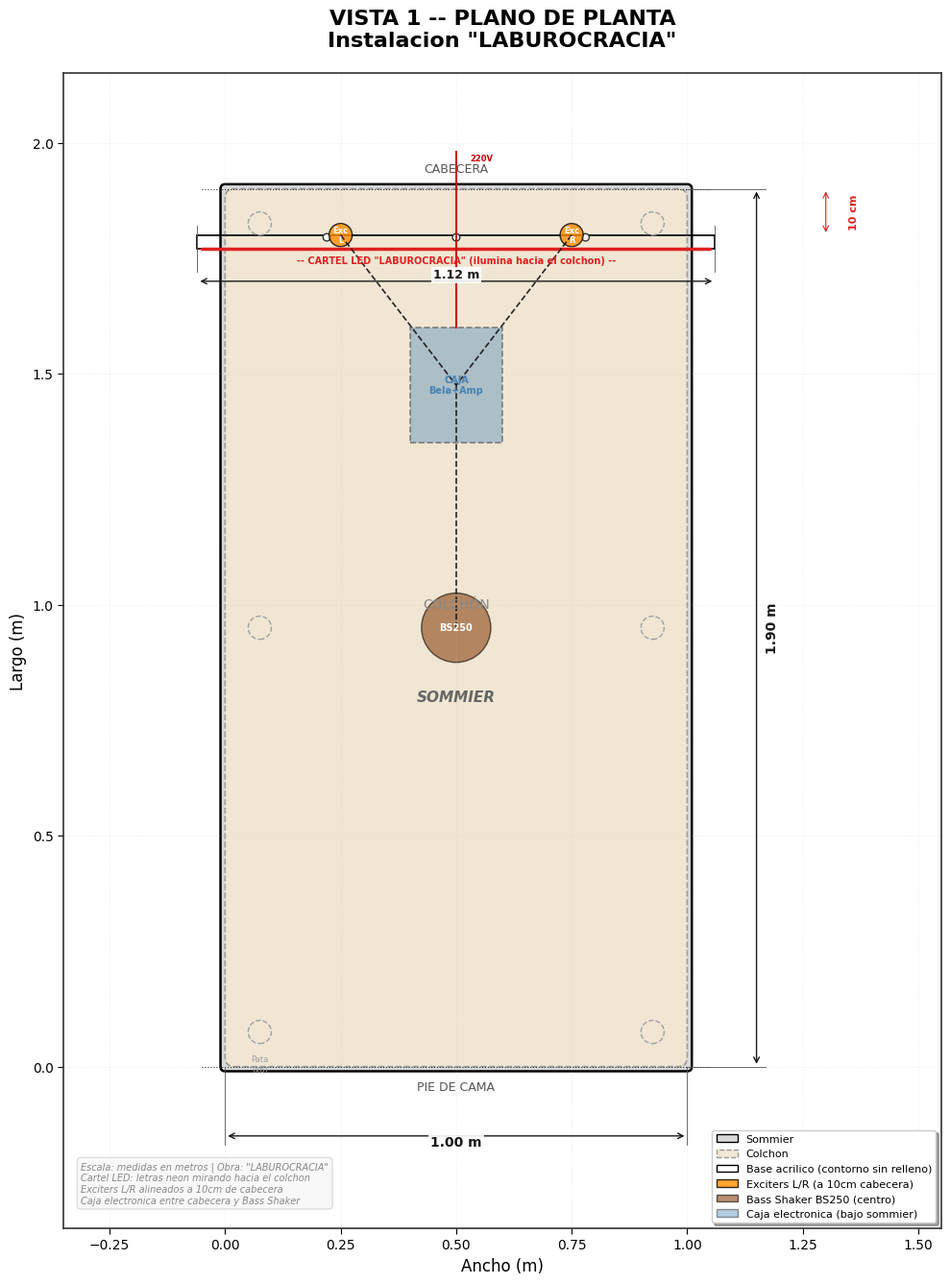
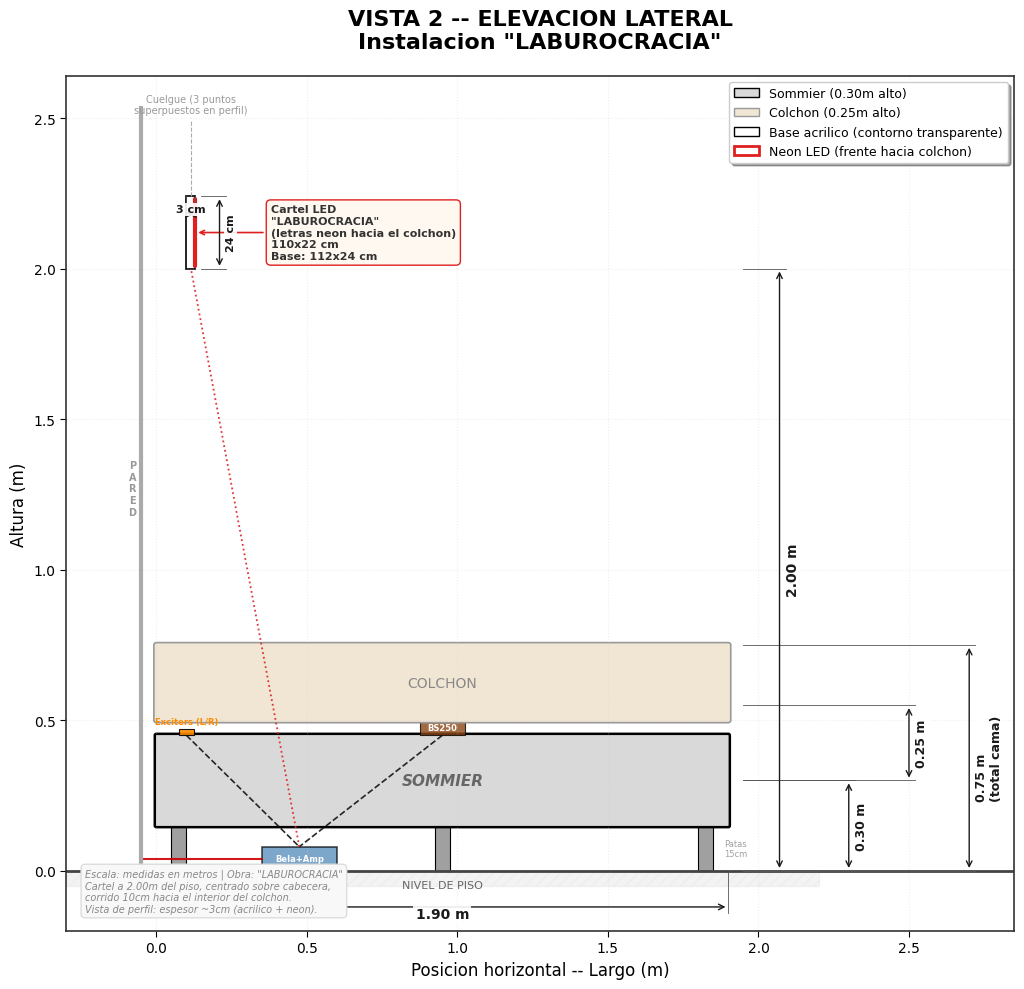
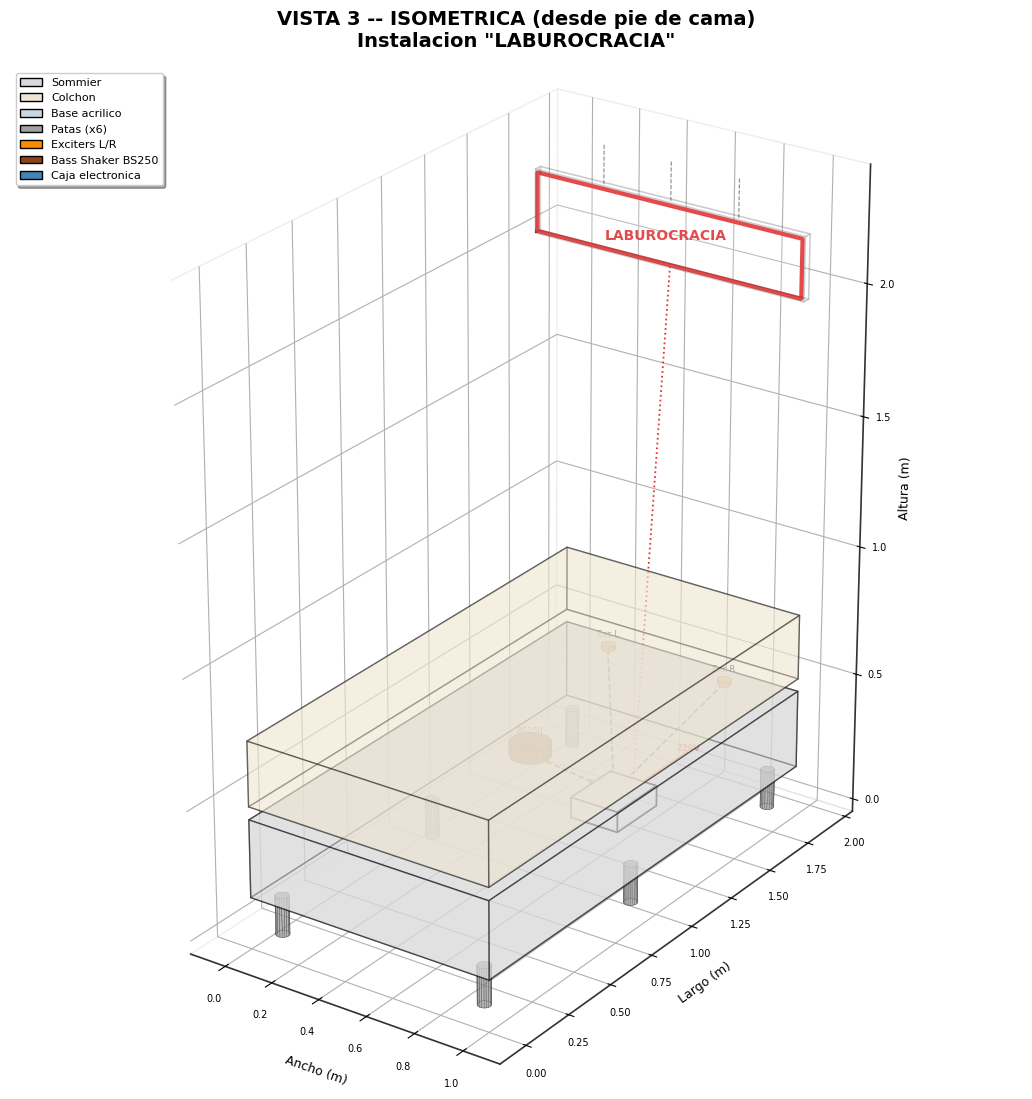
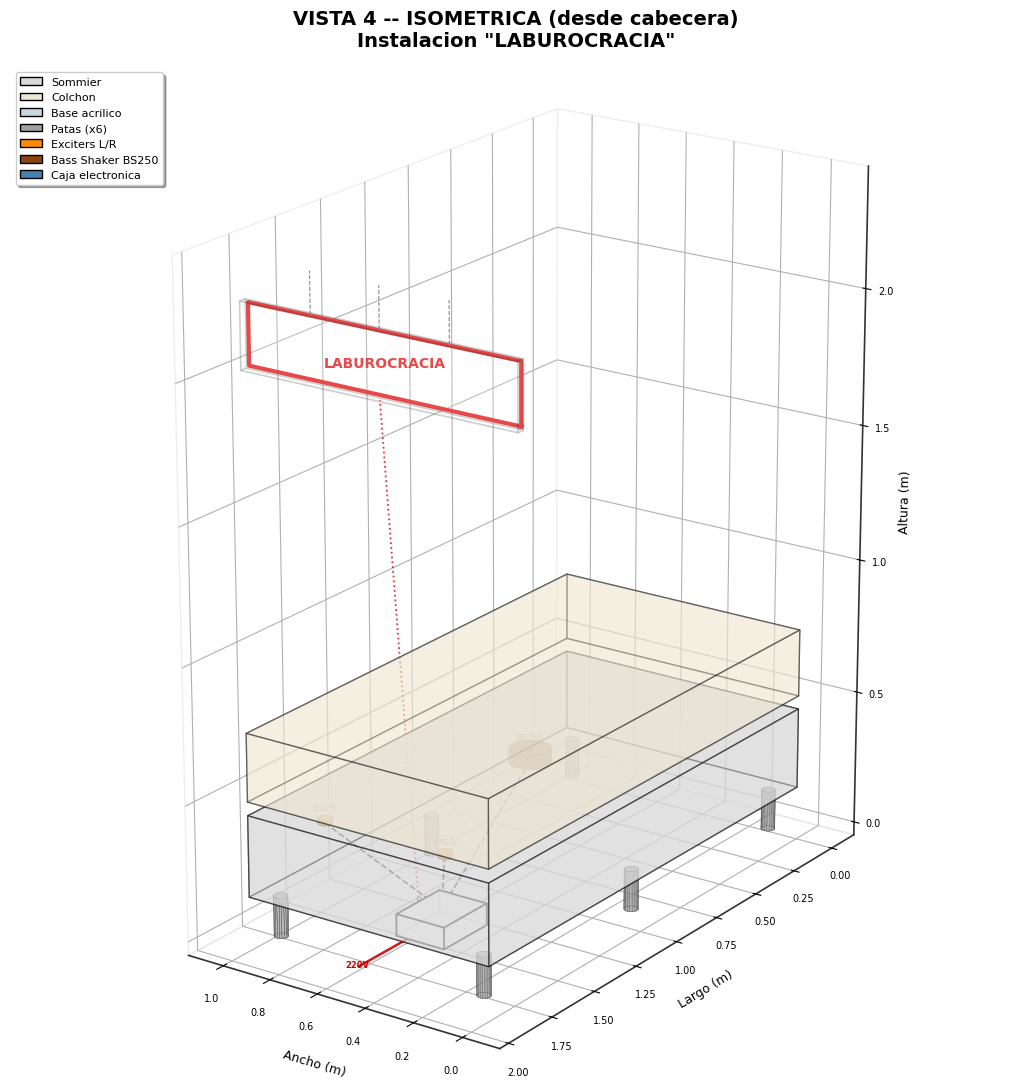
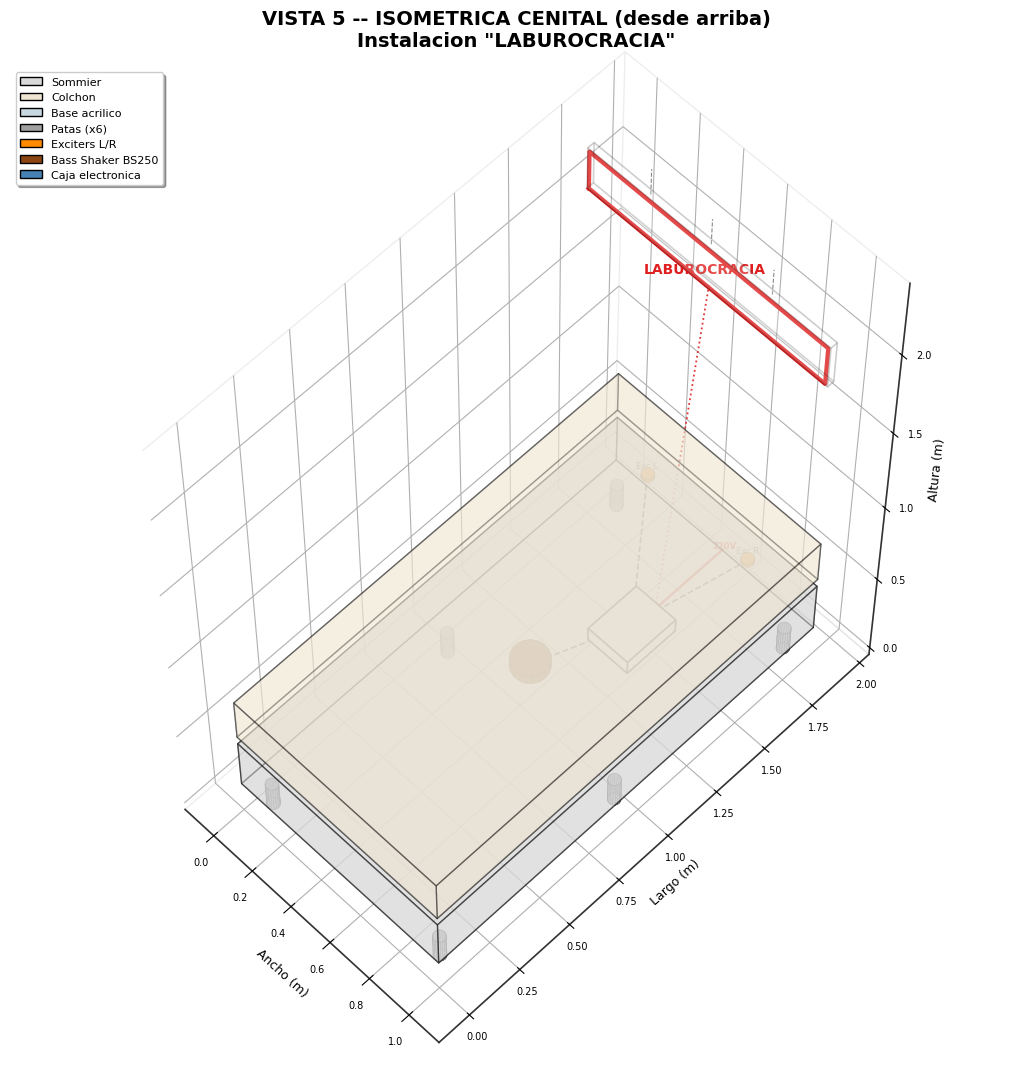

The script that saved these images, in order:
import matplotlib
matplotlib.use('Agg')
import matplotlib.pyplot as plt
import matplotlib.patches as mpatches
from matplotlib.patches import FancyBboxPatch, FancyArrowPatch
import numpy as np

# ==============================================================================
# CONFIGURACIÓN GLOBAL — Estilo técnico/profesional (plano arquitectónico)
# ==============================================================================

plt.style.use('default')  # Fondo blanco limpio

plt.rcParams.update({
    'font.family': 'sans-serif',
    'font.sans-serif': ['DejaVu Sans', 'Arial', 'Helvetica'],
    'font.size': 10,
    'axes.titlesize': 16,
    'axes.titleweight': 'bold',
    'axes.labelsize': 12,
    'xtick.labelsize': 10,
    'ytick.labelsize': 10,
    'figure.facecolor': 'white',
    'axes.facecolor': 'white',
    'axes.edgecolor': '#333333',
    'axes.linewidth': 1.2,
    'figure.figsize': (14, 10),
})

# Colores estilo plano técnico
COLOR_SOMMIER = '#D9D9D9'       # Gris claro
COLOR_COLCHON = '#F0E6D3'       # Beige/crema
COLOR_CARTEL_BASE = '#C8D8E0'   # Celeste grisáceo (acrílico)
COLOR_CARTEL_NEON = '#E02020'   # Rojo neón
COLOR_COTA = '#1A1A1A'          # Negro para cotas
COLOR_COTA_LINE = '#555555'     # Gris oscuro para líneas de cota
COLOR_PERFORACION = '#333333'   # Gris oscuro para perforaciones

DPI_GUARDADO = 300

# ==============================================================================
# MEDIDAS DE LA OBRA (en metros)
# ==============================================================================
# Sommier
SOMMIER_LARGO = 1.90    # m (eje Y en planta)
SOMMIER_ANCHO = 1.00    # m (eje X en planta)
SOMMIER_ALTO  = 0.30    # m

# Colchón (mismas dimensiones de planta que el sommier)
COLCHON_LARGO = 1.90    # m
COLCHON_ANCHO = 1.00    # m
COLCHON_ALTO  = 0.25    # m

# Letrero neón LED
CARTEL_ANCHO = 1.10     # m (110 cm)
CARTEL_ALTO  = 0.22     # m (22 cm)

# Base de acrílico
BASE_ANCHO = 1.12       # m (112 cm)
BASE_ALTO  = 0.24       # m (24 cm)

# Posición del cartel
CARTEL_ALTURA_PISO = 2.00   # m (del piso al borde inferior del cartel)
CARTEL_OFFSET_CABECERA = 0.10  # m (corrido 10cm hacia adentro desde cabecera)

# Perforaciones: 3 en la parte superior de la base de acrílico
N_PERFORACIONES = 3
PERFORACION_RADIO = 0.008  # m (radio visual, ~8mm para que se vea en el plano)

# Patas del sommier
PATA_ALTO = 0.15        # m (15cm)
PATA_DIAMETRO = 0.05    # m (5cm)
N_PATAS = 6             # 4 esquinas + 2 centrales laterales

# Exciters (transductores)
EXCITER_DIAMETRO = 0.05  # m (5cm)
EXCITER_ALTO = 0.02      # m (2cm)

# Bass Shaker BS250
BASS_SHAKER_DIAMETRO = 0.15  # m (15cm)
BASS_SHAKER_ALTO = 0.05      # m (5cm)

# Caja de electrónica (Bela Rev C + Amp TPA3116D2 + fuente)
CAJA_LARGO = 0.25    # m (25cm)
CAJA_ANCHO = 0.20    # m (20cm)
CAJA_ALTO  = 0.08    # m (8cm)

# Espesor del cartel (para vista de perfil)
CARTEL_ESPESOR = 0.03  # m (~3cm acrílico + neón)

# Colores adicionales
COLOR_PATA = '#A0A0A0'          # Gris medio
COLOR_EXCITER = '#FF8C00'       # Naranja
COLOR_BASS_SHAKER = '#8B4513'   # Marrón
COLOR_CAJA = '#4682B4'          # Azul acero
COLOR_CABLE = '#666666'         # Gris para cables


# ==============================================================================
# FUNCIONES AUXILIARES PARA COTAS
# ==============================================================================

def dibujar_cota_horizontal(ax, x1, x2, y, texto, offset=0.08, lado='abajo',
                            color=COLOR_COTA, fontsize=9):
    """Dibuja una cota horizontal con flechas y texto."""
    if lado == 'abajo':
        y_cota = y - offset
        va = 'top'
        y_linea_ext = [y, y_cota - 0.02]
    else:
        y_cota = y + offset
        va = 'bottom'
        y_linea_ext = [y, y_cota + 0.02]

    # Líneas de extensión
    ax.plot([x1, x1], y_linea_ext, color=COLOR_COTA_LINE, linewidth=0.6, linestyle='-')
    ax.plot([x2, x2], y_linea_ext, color=COLOR_COTA_LINE, linewidth=0.6, linestyle='-')

    # Línea de cota con flechas
    ax.annotate('', xy=(x2, y_cota), xytext=(x1, y_cota),
                arrowprops=dict(arrowstyle='<->', color=color, lw=1.0))

    # Texto de la cota
    ax.text((x1 + x2) / 2, y_cota, texto,
            ha='center', va=va, fontsize=fontsize, fontweight='bold',
            color=color, backgroundcolor='white',
            bbox=dict(boxstyle='square,pad=0.15', facecolor='white',
                      edgecolor='none', alpha=0.9))


def dibujar_cota_vertical(ax, y1, y2, x, texto, offset=0.08, lado='derecha',
                          color=COLOR_COTA, fontsize=9):
    """Dibuja una cota vertical con flechas y texto."""
    if lado == 'derecha':
        x_cota = x + offset
        ha = 'left'
        x_linea_ext = [x, x_cota + 0.02]
    else:
        x_cota = x - offset
        ha = 'right'
        x_linea_ext = [x, x_cota - 0.02]

    # Líneas de extensión
    ax.plot(x_linea_ext, [y1, y1], color=COLOR_COTA_LINE, linewidth=0.6, linestyle='-')
    ax.plot(x_linea_ext, [y2, y2], color=COLOR_COTA_LINE, linewidth=0.6, linestyle='-')

    # Línea de cota con flechas
    ax.annotate('', xy=(x_cota, y2), xytext=(x_cota, y1),
                arrowprops=dict(arrowstyle='<->', color=color, lw=1.0))

    # Texto de la cota
    ax.text(x_cota + 0.02 if lado == 'derecha' else x_cota - 0.02,
            (y1 + y2) / 2, texto,
            ha=ha, va='center', fontsize=fontsize, fontweight='bold',
            color=color, rotation=90,
            backgroundcolor='white',
            bbox=dict(boxstyle='square,pad=0.15', facecolor='white',
                      edgecolor='none', alpha=0.9))


# ==============================================================================
# VISTA 1: PLANO DE PLANTA (TOP-DOWN VIEW)
# ==============================================================================

def generar_vista_planta():
    """Genera la vista de planta (top-down) de la instalación."""
    print("\n--- Generando Vista 1: Plano de Planta ---")

    fig, ax = plt.subplots(figsize=(10, 16))

    # Posición base: el sommier se ubica centrado en X, con cabecera arriba (Y máximo)
    sommier_x0 = 0
    sommier_y0 = 0

    # --- SOMMIER (rectángulo gris claro) ---
    sommier = mpatches.FancyBboxPatch(
        (sommier_x0, sommier_y0), SOMMIER_ANCHO, SOMMIER_LARGO,
        boxstyle="round,pad=0.01",
        facecolor=COLOR_SOMMIER, edgecolor='black', linewidth=1.8
    )
    ax.add_patch(sommier)
    ax.text(SOMMIER_ANCHO / 2, SOMMIER_LARGO / 2 - 0.15, 'SOMMIER',
            ha='center', va='center', fontsize=11, fontweight='bold',
            color='#666666', style='italic')

    # --- COLCHÓN (rectángulo beige, levemente más pequeño visualmente) ---
    margen_visual = 0.02  # margen visual para que se vea el borde del sommier
    colchon = mpatches.FancyBboxPatch(
        (sommier_x0 + margen_visual, sommier_y0 + margen_visual),
        COLCHON_ANCHO - 2 * margen_visual, COLCHON_LARGO - 2 * margen_visual,
        boxstyle="round,pad=0.02",
        facecolor=COLOR_COLCHON, edgecolor='#999999', linewidth=1.2,
        linestyle='--'
    )
    ax.add_patch(colchon)
    ax.text(COLCHON_ANCHO / 2, COLCHON_LARGO / 2 + 0.05, 'COLCHÓN',
            ha='center', va='center', fontsize=10, color='#888888')

    # --- CABECERA (indicador) ---
    cabecera_y = SOMMIER_LARGO  # borde superior
    ax.plot([sommier_x0 - 0.05, SOMMIER_ANCHO + 0.05], [cabecera_y, cabecera_y],
            color='#333333', linewidth=0.8, linestyle=':')
    ax.text(SOMMIER_ANCHO / 2, cabecera_y + 0.03, 'CABECERA',
            ha='center', va='bottom', fontsize=9, color='#555555')

    # --- CARTEL LED (vista desde arriba: se ve como una línea/rectángulo fino) ---
    # El cartel cuelga sobre la cabecera, corrido 10cm hacia adentro
    cartel_x0 = (SOMMIER_ANCHO - BASE_ANCHO) / 2  # centrado en X
    cartel_y0 = cabecera_y - CARTEL_OFFSET_CABECERA  # corrido hacia adentro

    # Base de acrilico (vista desde arriba = marco transparente sin relleno color)
    base_rect = mpatches.Rectangle(
        (cartel_x0, cartel_y0 - 0.03), BASE_ANCHO, 0.03,
        facecolor='none', edgecolor='black', linewidth=1.2
    )
    ax.add_patch(base_rect)

    # Linea roja LED iluminando HACIA EL COLCHON (borde inferior en planta)
    ax.plot([cartel_x0 + (BASE_ANCHO - CARTEL_ANCHO)/2, cartel_x0 + (BASE_ANCHO + CARTEL_ANCHO)/2],
            [cartel_y0 - 0.03, cartel_y0 - 0.03],
            color=COLOR_CARTEL_NEON, linewidth=2.5, solid_capstyle='round')

    # Texto indicador del cartel
    ax.text(SOMMIER_ANCHO / 2, cartel_y0 - 0.045,
            '-- CARTEL LED "LABUROCRACIA" (ilumina hacia el colchon) --',
            ha='center', va='top', fontsize=7, color=COLOR_CARTEL_NEON,
            fontweight='bold')

    # Perforaciones (vistas desde arriba)
    perf_spacing = BASE_ANCHO / (N_PERFORACIONES + 1)
    for i in range(N_PERFORACIONES):
        perf_x = cartel_x0 + perf_spacing * (i + 1)
        perf_y = cartel_y0 - 0.005
        circ = plt.Circle((perf_x, perf_y), 0.008,
                          facecolor='white', edgecolor=COLOR_PERFORACION, linewidth=1.0)
        ax.add_patch(circ)

    # --- PIE DE CAMA (indicador) ---
    ax.plot([sommier_x0 - 0.05, SOMMIER_ANCHO + 0.05], [0, 0],
            color='#333333', linewidth=0.8, linestyle=':')
    ax.text(SOMMIER_ANCHO / 2, -0.03, 'PIE DE CAMA',
            ha='center', va='top', fontsize=9, color='#555555')

    # --- PATAS DEL SOMMIER (proyeccion, circulos punteados) ---
    for cx, cy in posiciones_patas():
        circ_pata = plt.Circle((cx, cy), PATA_DIAMETRO/2,
                               facecolor='none', edgecolor=COLOR_PATA,
                               linewidth=1.0, linestyle='--')
        ax.add_patch(circ_pata)
    # Etiqueta una pata
    patas = posiciones_patas()
    ax.text(patas[0][0], patas[0][1] - 0.05, 'Pata\n(x6)',
            ha='center', va='top', fontsize=6, color=COLOR_PATA)

    # --- TRANSDUCTORES (proyeccion, entre sommier y colchon) ---
    # Exciters L y R a la altura del cartel (10cm de la cabecera)
    exciter_y = SOMMIER_LARGO - CARTEL_OFFSET_CABECERA  # 1.80m

    # Exciter L (izquierda, 1/4 del ancho, Y=1.80m)
    ex_l_x = SOMMIER_ANCHO * 0.25
    ex_l = plt.Circle((ex_l_x, exciter_y),
                       EXCITER_DIAMETRO/2,
                       facecolor=COLOR_EXCITER, edgecolor='black',
                       linewidth=1.0, alpha=0.8)
    ax.add_patch(ex_l)
    ax.text(ex_l_x, exciter_y, 'Exc\nL',
            ha='center', va='center', fontsize=6, fontweight='bold', color='white')

    # Exciter R (derecha, 3/4 del ancho, Y=1.80m)
    ex_r_x = SOMMIER_ANCHO * 0.75
    ex_r = plt.Circle((ex_r_x, exciter_y),
                       EXCITER_DIAMETRO/2,
                       facecolor=COLOR_EXCITER, edgecolor='black',
                       linewidth=1.0, alpha=0.8)
    ax.add_patch(ex_r)
    ax.text(ex_r_x, exciter_y, 'Exc\nR',
            ha='center', va='center', fontsize=6, fontweight='bold', color='white')

    # Bass Shaker BS250 (centrado en el medio de la cama: X=0.5m, Y=0.95m)
    bs_x = SOMMIER_ANCHO * 0.5
    bs_y = SOMMIER_LARGO * 0.5
    bs = plt.Circle((bs_x, bs_y),
                     BASS_SHAKER_DIAMETRO/2,
                     facecolor=COLOR_BASS_SHAKER, edgecolor='black',
                     linewidth=1.0, alpha=0.6)
    ax.add_patch(bs)
    ax.text(bs_x, bs_y, 'BS250',
            ha='center', va='center', fontsize=7, fontweight='bold',
            color='white')

    # --- CAJA ELECTRONICA (proyeccion, en el piso entre la cabecera y el Bass Shaker) ---
    caja_x = (SOMMIER_ANCHO - CAJA_ANCHO) / 2
    caja_y = 1.35  # Entre la cabecera (1.90m) y el Bass Shaker (0.95m)
    caja_rect = mpatches.Rectangle(
        (caja_x, caja_y), CAJA_ANCHO, CAJA_LARGO,
        facecolor=COLOR_CAJA, edgecolor='black', linewidth=1.2,
        alpha=0.4, linestyle='--'
    )
    ax.add_patch(caja_rect)
    ax.text(caja_x + CAJA_ANCHO/2, caja_y + CAJA_LARGO/2,
            'CAJA\nBela+Amp',
            ha='center', va='center', fontsize=7, color=COLOR_CAJA,
            fontweight='bold')

    # Cables (lineas opacas y visibles hacia la caja)
    caja_cx = caja_x + CAJA_ANCHO/2
    caja_cy = caja_y + CAJA_LARGO/2
    for tx, ty in [(ex_l_x, exciter_y), (ex_r_x, exciter_y), (bs_x, bs_y)]:
        ax.plot([tx, caja_cx], [ty, caja_cy],
                color='#111111', linewidth=1.2, linestyle='--', alpha=0.9)

    # Cable 12V desde caja al cartel LED
    ax.plot([caja_cx, SOMMIER_ANCHO/2], [caja_y + CAJA_LARGO, cartel_y0],
            color='#E02020', linewidth=1.3, linestyle=':', alpha=0.9)

    # Cable 220V desde caja a pared
    ax.plot([caja_cx, caja_cx], [caja_y + CAJA_LARGO, SOMMIER_LARGO + 0.08],
            color='#CC0000', linewidth=1.5, linestyle='-', alpha=0.9)
    ax.text(caja_cx + 0.03, SOMMIER_LARGO + 0.06, '220V',
            fontsize=6, color='#CC0000', fontweight='bold')

    # === COTAS ===

    # Cota horizontal: ancho del sommier/colchon
    dibujar_cota_horizontal(ax, sommier_x0, sommier_x0 + SOMMIER_ANCHO,
                            sommier_y0, f'{SOMMIER_ANCHO:.2f} m',
                            offset=0.15, lado='abajo', fontsize=10)

    # Cota vertical: largo del sommier/colchon
    dibujar_cota_vertical(ax, sommier_y0, sommier_y0 + SOMMIER_LARGO,
                          sommier_x0 + SOMMIER_ANCHO,
                          f'{SOMMIER_LARGO:.2f} m',
                          offset=0.15, lado='derecha', fontsize=10)

    # Cota horizontal: ancho de la base de acrilico
    dibujar_cota_horizontal(ax, cartel_x0, cartel_x0 + BASE_ANCHO,
                            cartel_y0 + 0.02, f'{BASE_ANCHO:.2f} m',
                            offset=-0.12, lado='arriba', fontsize=9)

    # Cota vertical: offset desde cabecera
    if CARTEL_OFFSET_CABECERA > 0:
        ax.annotate('', xy=(SOMMIER_ANCHO + 0.30, cabecera_y),
                    xytext=(SOMMIER_ANCHO + 0.30, cartel_y0),
                    arrowprops=dict(arrowstyle='<->', color='#E02020', lw=0.8))
        ax.text(SOMMIER_ANCHO + 0.35, (cabecera_y + cartel_y0) / 2,
                f'{CARTEL_OFFSET_CABECERA * 100:.0f} cm',
                ha='left', va='center', fontsize=8, color='#E02020',
                fontweight='bold', rotation=90)

    # --- CONFIGURACION DE EJES ---
    ax.set_xlim(-0.35, SOMMIER_ANCHO + 0.55)
    ax.set_ylim(-0.35, SOMMIER_LARGO + 0.25)
    ax.set_aspect('equal')
    ax.set_xlabel('Ancho (m)', fontsize=12)
    ax.set_ylabel('Largo (m)', fontsize=12)
    ax.set_title('VISTA 1 -- PLANO DE PLANTA\nInstalacion "LABUROCRACIA"',
                 fontsize=16, fontweight='bold', pad=20)

    # Cuadricula sutil
    ax.grid(True, linestyle=':', alpha=0.3, color='#CCCCCC')
    ax.tick_params(direction='out', length=4)

    # Leyenda
    legend_elements = [
        mpatches.Patch(facecolor=COLOR_SOMMIER, edgecolor='black', label='Sommier'),
        mpatches.Patch(facecolor=COLOR_COLCHON, edgecolor='#999999',
                       linestyle='--', label='Colchon'),
        mpatches.Patch(facecolor='none', edgecolor='black',
                       label='Base acrilico (contorno sin relleno)'),
        mpatches.Patch(facecolor=COLOR_EXCITER, edgecolor='black',
                       alpha=0.8, label='Exciters L/R (a 10cm cabecera)'),
        mpatches.Patch(facecolor=COLOR_BASS_SHAKER, edgecolor='black',
                       alpha=0.6, label='Bass Shaker BS250 (centro)'),
        mpatches.Patch(facecolor=COLOR_CAJA, edgecolor='black',
                       alpha=0.4, label='Caja electronica (bajo sommier)'),
    ]
    ax.legend(handles=legend_elements, loc='lower right', fontsize=8,
              frameon=True, fancybox=True, shadow=True)

    # Nota tecnica
    ax.text(0.02, 0.02,
            'Escala: medidas en metros | Obra: "LABUROCRACIA"\n'
            'Cartel LED: letras neon mirando hacia el colchon\n'
            'Exciters L/R alineados a 10cm de cabecera\n'
            'Caja electronica entre cabecera y Bass Shaker',
            transform=ax.transAxes, fontsize=7, va='bottom', ha='left',
            color='#888888', style='italic',
            bbox=dict(boxstyle='round,pad=0.4', facecolor='#F8F8F8',
                      edgecolor='#DDDDDD'))

    plt.tight_layout()
    plt.savefig('vista_1_planta_laburocracia.png', dpi=DPI_GUARDADO,
                bbox_inches='tight', facecolor='white')
    print("  [OK] Guardada: vista_1_planta_laburocracia.png")
    plt.show()


# ==============================================================================
# VISTA 2: ELEVACIÓN LATERAL (SIDE VIEW)
# ==============================================================================

def generar_vista_elevacion():
    """Genera la vista de elevación lateral de la instalación."""
    print("\n--- Generando Vista 2: Elevacion Lateral ---")

    fig, ax = plt.subplots(figsize=(12, 10))

    # En elevacion lateral, eje X = largo (1.90m), eje Y = altura
    # Cabecera a la izquierda (X=0), pie de cama a la derecha (X=1.90)

    # --- PISO ---
    ax.axhline(y=0, color='#444444', linewidth=2.0)
    ax.fill_between([-0.3, SOMMIER_LARGO + 0.3], -0.05, 0,
                    color='#E8E8E8', hatch='///', alpha=0.5)
    ax.text(SOMMIER_LARGO / 2, -0.03, 'NIVEL DE PISO',
            ha='center', va='top', fontsize=8, color='#666666')

    # --- PATAS DEL SOMMIER (vista lateral: se ven 3 patas) ---
    # En vista lateral se ven: esquina trasera, central, esquina delantera
    margen = 0.05 + PATA_DIAMETRO/2
    patas_x_lateral = [margen, SOMMIER_LARGO / 2, SOMMIER_LARGO - margen]
    for px in patas_x_lateral:
        pata = mpatches.Rectangle(
            (px - PATA_DIAMETRO/2, 0), PATA_DIAMETRO, PATA_ALTO,
            facecolor=COLOR_PATA, edgecolor='black', linewidth=0.8
        )
        ax.add_patch(pata)
    ax.text(patas_x_lateral[2] + 0.06, PATA_ALTO / 2, 'Patas\n15cm',
            ha='left', va='center', fontsize=6, color=COLOR_PATA)

    # --- CAJA ELECTRONICA (en el piso, entre la cabecera y el Bass Shaker) ---
    caja_x = CARTEL_OFFSET_CABECERA + 0.25  # Ubicada a ~35cm de la cabecera, antes del Bass Shaker (0.95m)
    caja_rect = mpatches.Rectangle(
        (caja_x, 0), CAJA_LARGO, CAJA_ALTO,
        facecolor=COLOR_CAJA, edgecolor='black', linewidth=1.2, alpha=0.7
    )
    ax.add_patch(caja_rect)
    ax.text(caja_x + CAJA_LARGO/2, CAJA_ALTO/2, 'Bela+Amp',
            ha='center', va='center', fontsize=6, color='white', fontweight='bold')

    # Cable 220V de caja a pared (atras)
    ax.plot([caja_x, -0.05], [CAJA_ALTO/2, CAJA_ALTO/2],
            color='#CC0000', linewidth=1.5, linestyle='-', alpha=0.9)

    # --- SOMMIER (ahora sobre las patas) ---
    sommier_y0 = PATA_ALTO
    sommier = mpatches.FancyBboxPatch(
        (0, sommier_y0), SOMMIER_LARGO, SOMMIER_ALTO,
        boxstyle="round,pad=0.005",
        facecolor=COLOR_SOMMIER, edgecolor='black', linewidth=1.8
    )
    ax.add_patch(sommier)
    ax.text(SOMMIER_LARGO / 2, sommier_y0 + SOMMIER_ALTO / 2, 'SOMMIER',
            ha='center', va='center', fontsize=11, fontweight='bold',
            color='#666666', style='italic')

    # --- TRANSDUCTORES (entre sommier y colchon, vista de perfil) ---
    trans_y = sommier_y0 + SOMMIER_ALTO  # sobre el sommier

    # Exciters (alineados a 10cm de la cabecera, alineados con el cartel)
    exc_x = CARTEL_OFFSET_CABECERA - EXCITER_DIAMETRO / 2
    exc_rect = mpatches.Rectangle(
        (exc_x, trans_y), EXCITER_DIAMETRO, EXCITER_ALTO,
        facecolor=COLOR_EXCITER, edgecolor='black', linewidth=0.8, alpha=0.9
    )
    ax.add_patch(exc_rect)
    ax.text(exc_x + EXCITER_DIAMETRO/2, trans_y + EXCITER_ALTO + 0.01, 'Exciters (L/R)',
            ha='center', va='bottom', fontsize=6, color=COLOR_EXCITER, fontweight='bold')

    # Bass Shaker BS250 (centrado en el medio de la cama: X=0.95m)
    bs_x = SOMMIER_LARGO / 2 - BASS_SHAKER_DIAMETRO / 2
    bs_rect = mpatches.Rectangle(
        (bs_x, trans_y), BASS_SHAKER_DIAMETRO, BASS_SHAKER_ALTO,
        facecolor=COLOR_BASS_SHAKER, edgecolor='black', linewidth=0.8, alpha=0.8
    )
    ax.add_patch(bs_rect)
    ax.text(SOMMIER_LARGO / 2, trans_y + BASS_SHAKER_ALTO / 2, 'BS250',
            ha='center', va='center', fontsize=6, color='white', fontweight='bold')

    # Cables desde transductores bajando a caja (opacos y visibles)
    for tx in [exc_x + EXCITER_DIAMETRO/2, SOMMIER_LARGO/2]:
        ax.plot([tx, caja_x + CAJA_LARGO/2], [trans_y, CAJA_ALTO],
                color='#111111', linewidth=1.2, linestyle='--', alpha=0.9)

    # --- COLCHON (ahora sobre los transductores) ---
    colchon_y0 = trans_y + max(EXCITER_ALTO, BASS_SHAKER_ALTO)
    colchon = mpatches.FancyBboxPatch(
        (0, colchon_y0), COLCHON_LARGO, COLCHON_ALTO,
        boxstyle="round,pad=0.008",
        facecolor=COLOR_COLCHON, edgecolor='#999999', linewidth=1.2
    )
    ax.add_patch(colchon)
    ax.text(COLCHON_LARGO / 2, colchon_y0 + COLCHON_ALTO / 2, 'COLCHON',
            ha='center', va='center', fontsize=10, color='#888888')

    # Altura total cama (desde piso)
    altura_cama = colchon_y0 + COLCHON_ALTO

    # --- PARED (detrás de la cabecera) ---
    pared_x = -0.05
    ax.plot([pared_x, pared_x], [0, CARTEL_ALTURA_PISO + BASE_ALTO + 0.3],
            color='#AAAAAA', linewidth=3.0, solid_capstyle='butt')
    ax.text(pared_x - 0.03, (CARTEL_ALTURA_PISO + BASE_ALTO + 0.3) / 2,
            'P\nA\nR\nE\nD', ha='center', va='center', fontsize=7,
            color='#999999', fontweight='bold')

    # --- BASE DE ACRÍLICO DEL CARTEL (VISTA DE PERFIL) ---
    # En vista lateral, el cartel se ve de PERFIL (de canto).
    CARTEL_ESPESOR = 0.03  # m (~3cm espesor del acrílico + neón)

    # Posición horizontal: corrido 10cm desde la cabecera (X=0) hacia el interior
    base_x0 = CARTEL_OFFSET_CABECERA
    base_y0 = CARTEL_ALTURA_PISO

    # Base de acrílico (perfil): marco sin relleno de color
    base_acrilico = mpatches.Rectangle(
        (base_x0, base_y0), CARTEL_ESPESOR, BASE_ALTO,
        facecolor='none', edgecolor='black', linewidth=1.2
    )
    ax.add_patch(base_acrilico)

    # Borde rojo del neón LED (mirando hacia el COLCHÓN, es decir, cara DERECHA del perfil)
    neon_y0 = base_y0 + (BASE_ALTO - CARTEL_ALTO) / 2
    frente_cartel_x = base_x0 + CARTEL_ESPESOR  # Frente apuntando hacia el colchón
    ax.plot([frente_cartel_x, frente_cartel_x], [neon_y0, neon_y0 + CARTEL_ALTO],
            color=COLOR_CARTEL_NEON, linewidth=3.0, solid_capstyle='round')

    # Etiqueta del cartel (con línea de llamada)
    label_x = base_x0 + CARTEL_ESPESOR + 0.25
    label_y = base_y0 + BASE_ALTO / 2
    ax.annotate('Cartel LED\n"LABUROCRACIA"\n(letras neon hacia el colchon)\n110x22 cm\nBase: 112x24 cm',
                xy=(frente_cartel_x, label_y),
                xytext=(label_x, label_y),
                fontsize=8, color='#333333', va='center',
                fontweight='bold',
                arrowprops=dict(arrowstyle='->', color=COLOR_CARTEL_NEON, lw=1.2),
                bbox=dict(boxstyle='round,pad=0.4', facecolor='#FFF8F0',
                          edgecolor=COLOR_CARTEL_NEON))

    # Cable 12V desde caja a cartel
    ax.plot([caja_x + CAJA_LARGO/2, base_x0 + CARTEL_ESPESOR/2],
            [CAJA_ALTO, base_y0],
            color='#E02020', linewidth=1.3, linestyle=':', alpha=0.9)

    # --- LÍNEA DE CUELGUE (en perfil, las 3 perforaciones se superponen) ---
    techo_y = CARTEL_ALTURA_PISO + BASE_ALTO + 0.25
    cuelgue_x = base_x0 + CARTEL_ESPESOR / 2
    ax.plot([cuelgue_x, cuelgue_x], [base_y0 + BASE_ALTO, techo_y],
            color='#AAAAAA', linewidth=0.8, linestyle='--')
    ax.text(cuelgue_x, techo_y + 0.02,
            'Cuelgue (3 puntos\nsuperpuestos en perfil)',
            ha='center', va='bottom', fontsize=7, color='#999999')

    # === COTAS ===

    # Cota vertical: altura del piso al cartel (2.00m)
    dibujar_cota_vertical(ax, 0, CARTEL_ALTURA_PISO,
                          SOMMIER_LARGO + 0.05,
                          f'{CARTEL_ALTURA_PISO:.2f} m',
                          offset=0.12, lado='derecha', fontsize=10)

    # Cota vertical: altura del sommier
    dibujar_cota_vertical(ax, 0, SOMMIER_ALTO,
                          SOMMIER_LARGO + 0.05,
                          f'{SOMMIER_ALTO:.2f} m',
                          offset=0.35, lado='derecha', fontsize=9)

    # Cota vertical: altura del colchón
    dibujar_cota_vertical(ax, SOMMIER_ALTO, SOMMIER_ALTO + COLCHON_ALTO,
                          SOMMIER_LARGO + 0.05,
                          f'{COLCHON_ALTO:.2f} m',
                          offset=0.55, lado='derecha', fontsize=9)

    # Cota vertical: altura total cama
    dibujar_cota_vertical(ax, 0, altura_cama,
                          SOMMIER_LARGO + 0.05,
                          f'{altura_cama:.2f} m\n(total cama)',
                          offset=0.75, lado='derecha', fontsize=9)

    # Cota vertical: altura base acrílico (24cm)
    dibujar_cota_vertical(ax, base_y0, base_y0 + BASE_ALTO,
                          base_x0 + CARTEL_ESPESOR + 0.02,
                          f'{BASE_ALTO * 100:.0f} cm',
                          offset=0.06, lado='derecha', fontsize=8)

    # Cota horizontal: largo del sommier/colchón
    dibujar_cota_horizontal(ax, 0, SOMMIER_LARGO,
                            0, f'{SOMMIER_LARGO:.2f} m',
                            offset=0.12, lado='abajo', fontsize=10)

    # Cota horizontal: espesor del cartel (perfil)
    dibujar_cota_horizontal(ax, base_x0, base_x0 + CARTEL_ESPESOR,
                            base_y0 + BASE_ALTO,
                            f'{CARTEL_ESPESOR * 100:.0f} cm',
                            offset=-0.06, lado='arriba', fontsize=8)

    # Cota horizontal: offset desde cabecera/pared
    if CARTEL_OFFSET_CABECERA > 0:
        ax.annotate('', xy=(base_x0, -0.08),
                    xytext=(0, -0.08),
                    arrowprops=dict(arrowstyle='<->', color='#E02020', lw=0.8))
        ax.text(base_x0 / 2, -0.10,
                f'{CARTEL_OFFSET_CABECERA * 100:.0f} cm',
                ha='center', va='top', fontsize=8, color='#E02020',
                fontweight='bold')

    # --- CONFIGURACIÓN DE EJES ---
    ax.set_xlim(-0.30, SOMMIER_LARGO + 0.95)
    ax.set_ylim(-0.20, techo_y + 0.15)
    ax.set_aspect('equal')
    ax.set_xlabel('Posicion horizontal -- Largo (m)', fontsize=12)
    ax.set_ylabel('Altura (m)', fontsize=12)
    ax.set_title('VISTA 2 -- ELEVACION LATERAL\n'
                 'Instalacion "LABUROCRACIA"',
                 fontsize=16, fontweight='bold', pad=20)

    # Cuadrícula sutil
    ax.grid(True, linestyle=':', alpha=0.3, color='#CCCCCC')
    ax.tick_params(direction='out', length=4)

    # Leyenda
    legend_elements = [
        mpatches.Patch(facecolor=COLOR_SOMMIER, edgecolor='black', label='Sommier (0.30m alto)'),
        mpatches.Patch(facecolor=COLOR_COLCHON, edgecolor='#999999', label='Colchon (0.25m alto)'),
        mpatches.Patch(facecolor='none', edgecolor='black',
                       label='Base acrilico (contorno transparente)'),
        mpatches.Patch(facecolor='none', edgecolor=COLOR_CARTEL_NEON, linewidth=2,
                       label='Neon LED (frente hacia colchon)'),
    ]
    ax.legend(handles=legend_elements, loc='upper right', fontsize=9,
              frameon=True, fancybox=True, shadow=True)

    # Nota técnica
    ax.text(0.02, 0.02,
            'Escala: medidas en metros | Obra: "LABUROCRACIA"\n'
            'Cartel a 2.00m del piso, centrado sobre cabecera,\n'
            'corrido 10cm hacia el interior del colchon.\n'
            'Vista de perfil: espesor ~3cm (acrilico + neon).',
            transform=ax.transAxes, fontsize=7, va='bottom', ha='left',
            color='#888888', style='italic',
            bbox=dict(boxstyle='round,pad=0.4', facecolor='#F8F8F8',
                      edgecolor='#DDDDDD'))

    plt.tight_layout()
    plt.savefig('vista_2_elevacion_laburocracia.png', dpi=DPI_GUARDADO,
                bbox_inches='tight', facecolor='white')
    print("  Guardada: vista_2_elevacion_laburocracia.png")
    plt.show()


# ==============================================================================
# FUNCIONES AUXILIARES PARA 3D ISOMETRICA
# ==============================================================================

def dibujar_prisma(ax, x, y, z, dx, dy, dz, color, edgecolor='black',
                   alpha=0.8, linewidth=0.8, label=None):
    """Dibuja un prisma rectangular en 3D."""
    from mpl_toolkits.mplot3d.art3d import Poly3DCollection

    # Definir las 6 caras del prisma
    vertices = [
        [x, y, z], [x+dx, y, z], [x+dx, y+dy, z], [x, y+dy, z],       # cara inferior
        [x, y, z+dz], [x+dx, y, z+dz], [x+dx, y+dy, z+dz], [x, y+dy, z+dz]  # cara superior
    ]

    caras = [
        [vertices[0], vertices[1], vertices[5], vertices[4]],  # frente
        [vertices[2], vertices[3], vertices[7], vertices[6]],  # atras
        [vertices[0], vertices[3], vertices[7], vertices[4]],  # izquierda
        [vertices[1], vertices[2], vertices[6], vertices[5]],  # derecha
        [vertices[0], vertices[1], vertices[2], vertices[3]],  # abajo
        [vertices[4], vertices[5], vertices[6], vertices[7]],  # arriba
    ]

    coleccion = Poly3DCollection(caras, alpha=alpha, facecolor=color,
                                  edgecolor=edgecolor, linewidths=linewidth)
    ax.add_collection3d(coleccion)

    if label:
        ax.text(x + dx/2, y + dy/2, z + dz + 0.01, label,
                ha='center', va='bottom', fontsize=7, color='#333333')


def dibujar_cilindro(ax, cx, cy, z_base, radio, altura, color,
                     edgecolor='black', alpha=0.7, n_segments=20, label=None):
    """Dibuja un cilindro en 3D."""
    from mpl_toolkits.mplot3d.art3d import Poly3DCollection

    # Generar puntos del circulo
    theta = np.linspace(0, 2*np.pi, n_segments)
    x_circle = cx + radio * np.cos(theta)
    y_circle = cy + radio * np.sin(theta)

    # Cara superior e inferior
    z_top = z_base + altura
    verts_bottom = list(zip(x_circle, y_circle, [z_base]*n_segments))
    verts_top = list(zip(x_circle, y_circle, [z_top]*n_segments))

    # Dibujar tapas
    ax.add_collection3d(Poly3DCollection([verts_bottom], alpha=alpha,
                                         facecolor=color, edgecolor=edgecolor,
                                         linewidths=0.3))
    ax.add_collection3d(Poly3DCollection([verts_top], alpha=alpha,
                                         facecolor=color, edgecolor=edgecolor,
                                         linewidths=0.3))

    # Pared lateral (aproximada con quads)
    for i in range(n_segments - 1):
        cara = [
            (x_circle[i], y_circle[i], z_base),
            (x_circle[i+1], y_circle[i+1], z_base),
            (x_circle[i+1], y_circle[i+1], z_top),
            (x_circle[i], y_circle[i], z_top),
        ]
        ax.add_collection3d(Poly3DCollection([cara], alpha=alpha * 0.8,
                                             facecolor=color, edgecolor=edgecolor,
                                             linewidths=0.2))

    if label:
        ax.text(cx, cy, z_top + 0.02, label,
                ha='center', va='bottom', fontsize=6, color='#333333')


def posiciones_patas():
    """Retorna las posiciones (cx, cy) de las 6 patas del sommier."""
    margen = 0.05  # distancia del borde
    return [
        # 4 esquinas
        (margen + PATA_DIAMETRO/2, margen + PATA_DIAMETRO/2),
        (SOMMIER_ANCHO - margen - PATA_DIAMETRO/2, margen + PATA_DIAMETRO/2),
        (margen + PATA_DIAMETRO/2, SOMMIER_LARGO - margen - PATA_DIAMETRO/2),
        (SOMMIER_ANCHO - margen - PATA_DIAMETRO/2, SOMMIER_LARGO - margen - PATA_DIAMETRO/2),
        # 2 centrales laterales (a mitad del largo)
        (margen + PATA_DIAMETRO/2, SOMMIER_LARGO / 2),
        (SOMMIER_ANCHO - margen - PATA_DIAMETRO/2, SOMMIER_LARGO / 2),
    ]


def dibujar_componentes_3d(ax):
    """Dibuja todos los componentes de la instalacion en un eje 3D."""

    # === PATAS DEL SOMMIER ===
    for cx, cy in posiciones_patas():
        dibujar_cilindro(ax, cx, cy, 0, PATA_DIAMETRO/2, PATA_ALTO,
                         COLOR_PATA, alpha=0.6)

    # === CAJA DE ELECTRONICA (en el piso, entre la cabecera y el Bass Shaker) ===
    caja_x = (SOMMIER_ANCHO - CAJA_ANCHO) / 2
    caja_y = 1.35  # Entre la cabecera (1.90m) y el Bass Shaker (0.95m)
    dibujar_prisma(ax, caja_x, caja_y, 0,
                   CAJA_ANCHO, CAJA_LARGO, CAJA_ALTO,
                   color='#FFFFFF', edgecolor='black', alpha=0.9, linewidth=1.2, label='Bela+Amp')

    # Cable 220V saliendo de la caja hacia la pared (cabecera)
    cable_x = caja_x + CAJA_ANCHO / 2
    ax.plot([cable_x, cable_x], [caja_y + CAJA_LARGO, SOMMIER_LARGO + 0.05],
            [CAJA_ALTO/2, CAJA_ALTO/2],
            color='#CC0000', linewidth=1.8, linestyle='-', alpha=0.9)
    ax.text(cable_x, SOMMIER_LARGO + 0.06, CAJA_ALTO/2, '220V',
            ha='center', fontsize=6, color='#CC0000', fontweight='bold')

    # === SOMMIER ===
    dibujar_prisma(ax, 0, 0, PATA_ALTO,
                   SOMMIER_ANCHO, SOMMIER_LARGO, SOMMIER_ALTO,
                   COLOR_SOMMIER, alpha=0.5, linewidth=1.0)

    # === TRANSDUCTORES (entre sommier y colchon) ===
    z_transductores = PATA_ALTO + SOMMIER_ALTO

    # Exciters L y R a 10cm de la cabecera (alineados con el cartel)
    exciter_y = SOMMIER_LARGO - CARTEL_OFFSET_CABECERA  # 1.80m

    # Exciter L (izquierda, X=0.25m, Y=1.80m)
    ex_l_x = SOMMIER_ANCHO * 0.25
    dibujar_cilindro(ax, ex_l_x, exciter_y, z_transductores,
                     EXCITER_DIAMETRO/2, EXCITER_ALTO,
                     COLOR_EXCITER, alpha=0.9, label='Exc L')

    # Exciter R (derecha, X=0.75m, Y=1.80m)
    ex_r_x = SOMMIER_ANCHO * 0.75
    dibujar_cilindro(ax, ex_r_x, exciter_y, z_transductores,
                     EXCITER_DIAMETRO/2, EXCITER_ALTO,
                     COLOR_EXCITER, alpha=0.9, label='Exc R')

    # Bass Shaker (centrado en el medio del colchon: X=0.5m, Y=0.95m)
    bs_x = SOMMIER_ANCHO * 0.5
    bs_y = SOMMIER_LARGO * 0.5
    dibujar_cilindro(ax, bs_x, bs_y, z_transductores,
                     BASS_SHAKER_DIAMETRO/2, BASS_SHAKER_ALTO,
                     COLOR_BASS_SHAKER, alpha=0.8, label='BS250')

    # Cables de los transductores hacia la caja (lineas opacas y visibles)
    for tx, ty in [(ex_l_x, exciter_y), (ex_r_x, exciter_y), (bs_x, bs_y)]:
        ax.plot([tx, cable_x], [ty, caja_y + CAJA_LARGO/2],
                [z_transductores, CAJA_ALTO],
                color='#111111', linewidth=1.2, linestyle='--', alpha=0.9)

    # === COLCHON ===
    z_colchon = PATA_ALTO + SOMMIER_ALTO + max(EXCITER_ALTO, BASS_SHAKER_ALTO)
    dibujar_prisma(ax, 0, 0, z_colchon,
                   COLCHON_ANCHO, COLCHON_LARGO, COLCHON_ALTO,
                   COLOR_COLCHON, alpha=0.4, linewidth=1.0)

    # === CARTEL LED (sobre la cabecera) ===
    # El cartel cuelga a 2.00m del piso, centrado en X, corrido 10cm adentro
    cartel_x = (SOMMIER_ANCHO - BASE_ANCHO) / 2
    cartel_y = SOMMIER_LARGO - CARTEL_OFFSET_CABECERA
    cartel_z = CARTEL_ALTURA_PISO

    # Base de acrilico: contorno transparente sin relleno de color
    dibujar_prisma(ax, cartel_x, cartel_y - CARTEL_ESPESOR/2, cartel_z,
                   BASE_ANCHO, CARTEL_ESPESOR, BASE_ALTO,
                   color='#FFFFFF', edgecolor='black', alpha=0.1, linewidth=1.2)

    # Borde neon LED y letras mirando hacia el COLCHON (cara frontal apuntando a -Y)
    neon_x = cartel_x + (BASE_ANCHO - CARTEL_ANCHO) / 2
    neon_z = cartel_z + (BASE_ALTO - CARTEL_ALTO) / 2
    frente_neon_y = cartel_y - CARTEL_ESPESOR/2 - 0.002  # Cara frontal hacia el colchon

    # Marco de luz roja en la cara frontal
    neon_pts_x = [neon_x, neon_x + CARTEL_ANCHO, neon_x + CARTEL_ANCHO, neon_x, neon_x]
    neon_pts_z = [neon_z, neon_z, neon_z + CARTEL_ALTO, neon_z + CARTEL_ALTO, neon_z]
    neon_pts_y = [frente_neon_y] * 5
    ax.plot(neon_pts_x, neon_pts_y, neon_pts_z,
            color=COLOR_CARTEL_NEON, linewidth=3.0)

    # Texto LABUROCRACIA ocupando casi todo el cartel en rojo neon
    ax.text(SOMMIER_ANCHO/2, frente_neon_y - 0.01, cartel_z + BASE_ALTO/2,
            'LABUROCRACIA', ha='center', va='center',
            fontsize=10, color=COLOR_CARTEL_NEON, fontweight='bold')

    # Lineas de cuelgue
    techo_z = cartel_z + BASE_ALTO + 0.15
    perf_spacing = BASE_ANCHO / (N_PERFORACIONES + 1)
    for i in range(N_PERFORACIONES):
        px = cartel_x + perf_spacing * (i + 1)
        py = cartel_y
        ax.plot([px, px], [py, py], [cartel_z + BASE_ALTO, techo_z],
                color='#888888', linewidth=0.8, linestyle='--')

    # Cable 12V visible desde caja al cartel
    ax.plot([cable_x, SOMMIER_ANCHO/2],
            [caja_y + CAJA_LARGO, cartel_y],
            [CAJA_ALTO, cartel_z],
            color='#E02020', linewidth=1.3, linestyle=':', alpha=0.9)

    return z_colchon


def configurar_ejes_3d(ax, elev, azim, titulo):
    """Configura los ejes de una vista 3D."""
    ax.set_xlabel('Ancho (m)', fontsize=9, labelpad=5)
    ax.set_ylabel('Largo (m)', fontsize=9, labelpad=5)
    ax.set_zlabel('Altura (m)', fontsize=9, labelpad=5)
    ax.set_title(titulo, fontsize=14, fontweight='bold', pad=15)

    ax.view_init(elev=elev, azim=azim)

    # Limites
    x_span = (SOMMIER_ANCHO + 0.15) - (-0.15)
    y_span = (SOMMIER_LARGO + 0.15) - (-0.15)
    z_span = (CARTEL_ALTURA_PISO + BASE_ALTO + 0.20) - (-0.05)

    ax.set_xlim(-0.15, SOMMIER_ANCHO + 0.15)
    ax.set_ylim(-0.15, SOMMIER_LARGO + 0.15)
    ax.set_zlim(-0.05, CARTEL_ALTURA_PISO + BASE_ALTO + 0.20)

    # Mantener la proporción real física (evita que el sommier de 1x1.90m se vea cuadrado)
    ax.set_box_aspect((x_span, y_span, z_span))

    # Estilo
    ax.xaxis.pane.fill = False
    ax.yaxis.pane.fill = False
    ax.zaxis.pane.fill = False
    ax.xaxis.pane.set_edgecolor('#DDDDDD')
    ax.yaxis.pane.set_edgecolor('#DDDDDD')
    ax.zaxis.pane.set_edgecolor('#DDDDDD')
    ax.grid(True, alpha=0.2, linestyle=':')
    ax.tick_params(labelsize=7)


# ==============================================================================
# VISTA 3: ISOMETRICA DESDE PIE DE CAMA (frente + lateral)
# ==============================================================================

def generar_vista_iso_frente():
    """Vista isometrica desde la esquina del pie de cama."""
    print("\n--- Generando Vista 3: Isometrica (pie de cama) ---")

    fig = plt.figure(figsize=(14, 11))
    ax = fig.add_subplot(111, projection='3d')

    dibujar_componentes_3d(ax)
    configurar_ejes_3d(ax, elev=25, azim=-55,
                       titulo='VISTA 3 -- ISOMETRICA (desde pie de cama)\n'
                              'Instalacion "LABUROCRACIA"')

    # Leyenda manual
    legend_elements = [
        mpatches.Patch(facecolor=COLOR_SOMMIER, edgecolor='black', label='Sommier'),
        mpatches.Patch(facecolor=COLOR_COLCHON, edgecolor='black', label='Colchon'),
        mpatches.Patch(facecolor=COLOR_CARTEL_BASE, edgecolor='black', label='Base acrilico'),
        mpatches.Patch(facecolor=COLOR_PATA, edgecolor='black', label='Patas (x6)'),
        mpatches.Patch(facecolor=COLOR_EXCITER, edgecolor='black', label='Exciters L/R'),
        mpatches.Patch(facecolor=COLOR_BASS_SHAKER, edgecolor='black', label='Bass Shaker BS250'),
        mpatches.Patch(facecolor=COLOR_CAJA, edgecolor='black', label='Caja electronica'),
    ]
    ax.legend(handles=legend_elements, loc='upper left', fontsize=8,
              frameon=True, fancybox=True, shadow=True)

    plt.tight_layout()
    plt.savefig('vista_3_iso_frente.png', dpi=DPI_GUARDADO,
                bbox_inches='tight', facecolor='white')
    print("  Guardada: vista_3_iso_frente.png")
    plt.show()


# ==============================================================================
# VISTA 4: ISOMETRICA DESDE CABECERA (se ve el cartel de frente)
# ==============================================================================

def generar_vista_iso_cabecera():
    """Vista isometrica desde la esquina de la cabecera."""
    print("\n--- Generando Vista 4: Isometrica (cabecera) ---")

    fig = plt.figure(figsize=(14, 11))
    ax = fig.add_subplot(111, projection='3d')

    dibujar_componentes_3d(ax)
    configurar_ejes_3d(ax, elev=20, azim=125,
                       titulo='VISTA 4 -- ISOMETRICA (desde cabecera)\n'
                              'Instalacion "LABUROCRACIA"')

    legend_elements = [
        mpatches.Patch(facecolor=COLOR_SOMMIER, edgecolor='black', label='Sommier'),
        mpatches.Patch(facecolor=COLOR_COLCHON, edgecolor='black', label='Colchon'),
        mpatches.Patch(facecolor=COLOR_CARTEL_BASE, edgecolor='black', label='Base acrilico'),
        mpatches.Patch(facecolor=COLOR_PATA, edgecolor='black', label='Patas (x6)'),
        mpatches.Patch(facecolor=COLOR_EXCITER, edgecolor='black', label='Exciters L/R'),
        mpatches.Patch(facecolor=COLOR_BASS_SHAKER, edgecolor='black', label='Bass Shaker BS250'),
        mpatches.Patch(facecolor=COLOR_CAJA, edgecolor='black', label='Caja electronica'),
    ]
    ax.legend(handles=legend_elements, loc='upper left', fontsize=8,
              frameon=True, fancybox=True, shadow=True)

    plt.tight_layout()
    plt.savefig('vista_4_iso_cabecera.png', dpi=DPI_GUARDADO,
                bbox_inches='tight', facecolor='white')
    print("  Guardada: vista_4_iso_cabecera.png")
    plt.show()


# ==============================================================================
# VISTA 5: ISOMETRICA CENITAL (desde arriba)
# ==============================================================================

def generar_vista_iso_cenital():
    """Vista isometrica cenital (desde arriba, elevacion alta)."""
    print("\n--- Generando Vista 5: Isometrica cenital ---")

    fig = plt.figure(figsize=(14, 11))
    ax = fig.add_subplot(111, projection='3d')

    dibujar_componentes_3d(ax)
    configurar_ejes_3d(ax, elev=60, azim=-45,
                       titulo='VISTA 5 -- ISOMETRICA CENITAL (desde arriba)\n'
                              'Instalacion "LABUROCRACIA"')

    legend_elements = [
        mpatches.Patch(facecolor=COLOR_SOMMIER, edgecolor='black', label='Sommier'),
        mpatches.Patch(facecolor=COLOR_COLCHON, edgecolor='black', label='Colchon'),
        mpatches.Patch(facecolor=COLOR_CARTEL_BASE, edgecolor='black', label='Base acrilico'),
        mpatches.Patch(facecolor=COLOR_PATA, edgecolor='black', label='Patas (x6)'),
        mpatches.Patch(facecolor=COLOR_EXCITER, edgecolor='black', label='Exciters L/R'),
        mpatches.Patch(facecolor=COLOR_BASS_SHAKER, edgecolor='black', label='Bass Shaker BS250'),
        mpatches.Patch(facecolor=COLOR_CAJA, edgecolor='black', label='Caja electronica'),
    ]
    ax.legend(handles=legend_elements, loc='upper left', fontsize=8,
              frameon=True, fancybox=True, shadow=True)

    plt.tight_layout()
    plt.savefig('vista_5_iso_cenital.png', dpi=DPI_GUARDADO,
                bbox_inches='tight', facecolor='white')
    print("  Guardada: vista_5_iso_cenital.png")
    plt.show()


# ==============================================================================
# EJECUCION
# ==============================================================================

if __name__ == '__main__':
    print("=" * 60)
    print("  PLANOS TECNICOS -- Instalacion 'LABUROCRACIA'")
    print("=" * 60)

    generar_vista_planta()
    generar_vista_elevacion()
    generar_vista_iso_frente()
    generar_vista_iso_cabecera()
    generar_vista_iso_cenital()

    print("\n Todas las vistas han sido generadas.")
    print("   Archivos guardados:")
    print("   - vista_1_planta_laburocracia.png")
    print("   - vista_2_elevacion_laburocracia.png")
    print("   - vista_3_iso_frente.png")
    print("   - vista_4_iso_cabecera.png")
    print("   - vista_5_iso_cenital.png")
